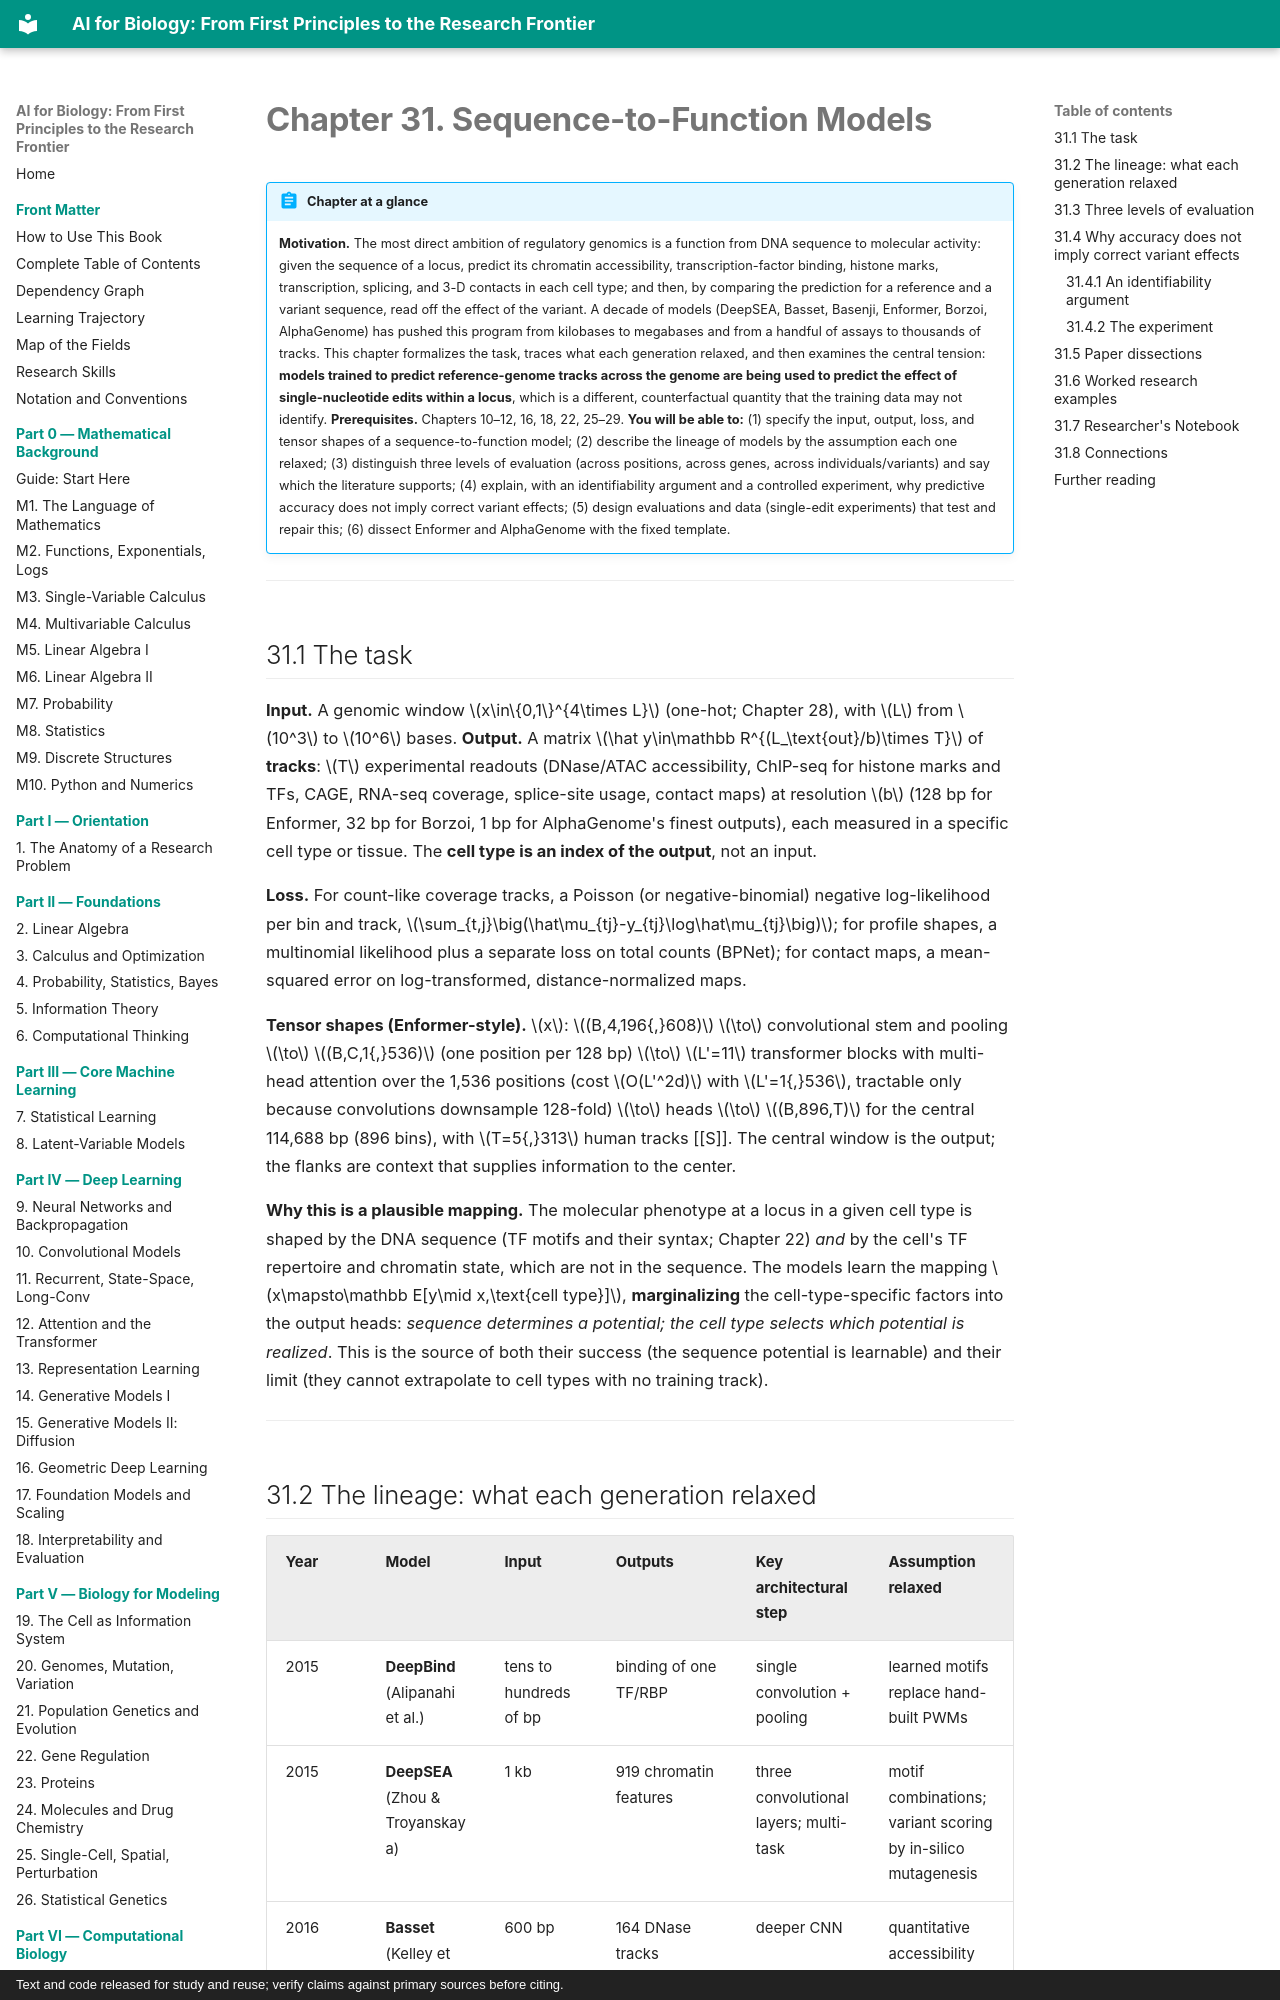

repository: namknnguyen/ai-for-biology-book · page: chapters/ch31-sequence-to-function/index.html · generator: mkdocs · copyright: Text and code released for study and reuse; verify claims against primary sources before citing.

# Chapter 31. Sequence-to-Function Models

!!! abstract "Chapter at a glance"
    **Motivation.** The most direct ambition of regulatory genomics is a function from DNA sequence to molecular activity: given the sequence of a locus, predict its chromatin accessibility, transcription-factor binding, histone marks, transcription, splicing, and 3-D contacts in each cell type; and then, by comparing the prediction for a reference and a variant sequence, read off the effect of the variant. A decade of models (DeepSEA, Basset, Basenji, Enformer, Borzoi, AlphaGenome) has pushed this program from kilobases to megabases and from a handful of assays to thousands of tracks. This chapter formalizes the task, traces what each generation relaxed, and then examines the central tension: **models trained to predict reference-genome tracks across the genome are being used to predict the effect of single-nucleotide edits within a locus**, which is a different, counterfactual quantity that the training data may not identify.
    **Prerequisites.** Chapters 10–12, 16, 18, 22, 25–29.
    **You will be able to:** (1) specify the input, output, loss, and tensor shapes of a sequence-to-function model; (2) describe the lineage of models by the assumption each one relaxed; (3) distinguish three levels of evaluation (across positions, across genes, across individuals/variants) and say which the literature supports; (4) explain, with an identifiability argument and a controlled experiment, why predictive accuracy does not imply correct variant effects; (5) design evaluations and data (single-edit experiments) that test and repair this; (6) dissect Enformer and AlphaGenome with the fixed template.

---

## 31.1 The task

**Input.** A genomic window $x\in\{0,1\}^{4\times L}$ (one-hot; Chapter 28), with $L$ from $10^3$ to $10^6$ bases. **Output.** A matrix $\hat y\in\mathbb R^{(L_\text{out}/b)\times T}$ of **tracks**: $T$ experimental readouts (DNase/ATAC accessibility, ChIP-seq for histone marks and TFs, CAGE, RNA-seq coverage, splice-site usage, contact maps) at resolution $b$ (128 bp for Enformer, 32 bp for Borzoi, 1 bp for AlphaGenome's finest outputs), each measured in a specific cell type or tissue. The **cell type is an index of the output**, not an input.

**Loss.** For count-like coverage tracks, a Poisson (or negative-binomial) negative log-likelihood per bin and track, $\sum_{t,j}\big(\hat\mu_{tj}-y_{tj}\log\hat\mu_{tj}\big)$; for profile shapes, a multinomial likelihood plus a separate loss on total counts (BPNet); for contact maps, a mean-squared error on log-transformed, distance-normalized maps.

**Tensor shapes (Enformer-style).** $x$: $(B,4,196{,}608)$ $\to$ convolutional stem and pooling $\to$ $(B,C,1{,}536)$ (one position per 128 bp) $\to$ $L'=11$ transformer blocks with multi-head attention over the 1,536 positions (cost $O(L'^2d)$ with $L'=1{,}536$, tractable only because convolutions downsample 128-fold) $\to$ heads $\to$ $(B,896,T)$ for the central 114,688 bp (896 bins), with $T=5{,}313$ human tracks [[S]]. The central window is the output; the flanks are context that supplies information to the center.

**Why this is a plausible mapping.** The molecular phenotype at a locus in a given cell type is shaped by the DNA sequence (TF motifs and their syntax; Chapter 22) *and* by the cell's TF repertoire and chromatin state, which are not in the sequence. The models learn the mapping $x\mapsto\mathbb E[y\mid x,\text{cell type}]$, **marginalizing** the cell-type-specific factors into the output heads: *sequence determines a potential; the cell type selects which potential is realized*. This is the source of both their success (the sequence potential is learnable) and their limit (they cannot extrapolate to cell types with no training track).

---
